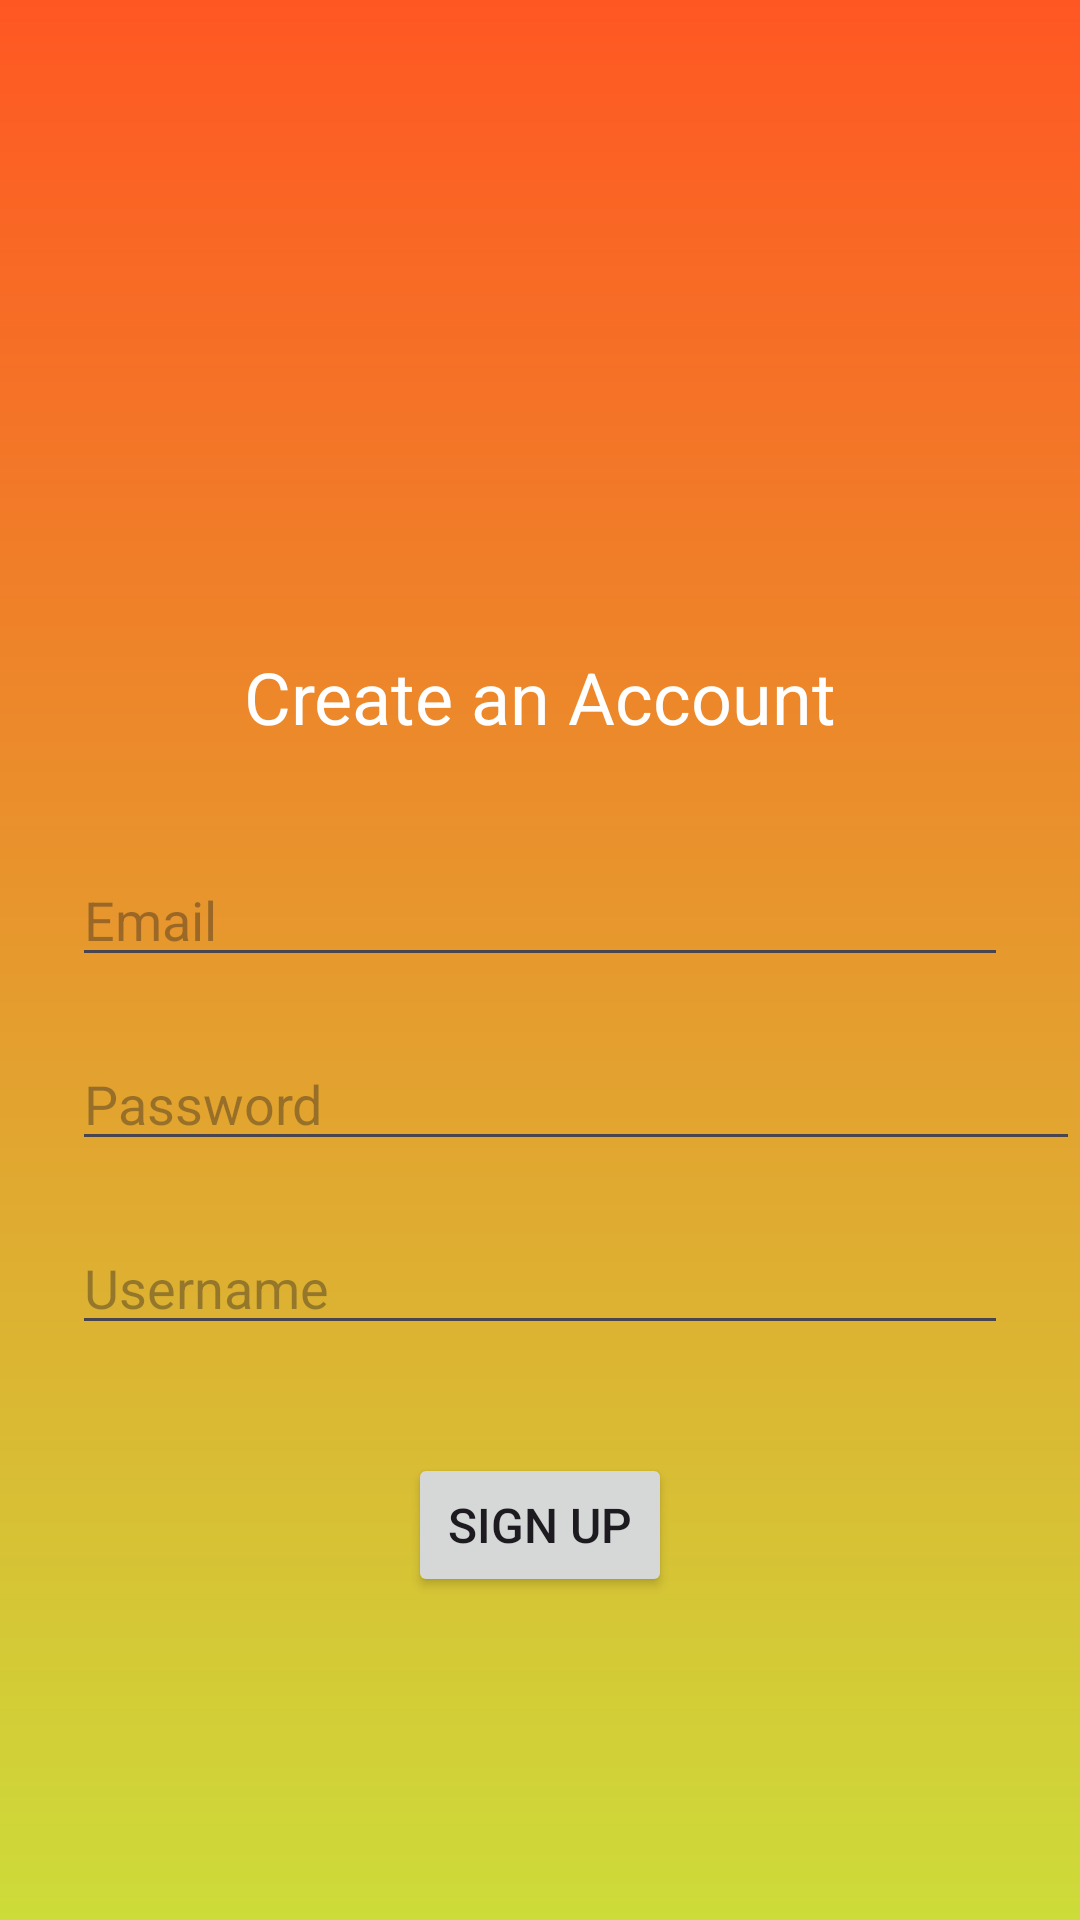

Here is an Android app screen rendered from its layout file. Give the layout XML and the strings, colors and styles it references.
<!-- AndroidManifest.xml: application theme Theme.PhotoVerseApp -->
<!-- res/layout/activity_signup.xml -->
<?xml version="1.0" encoding="utf-8"?>
<androidx.constraintlayout.widget.ConstraintLayout
    xmlns:android="http://schemas.android.com/apk/res/android"
    xmlns:app="http://schemas.android.com/apk/res-auto"
    xmlns:tools="http://schemas.android.com/tools"
    android:layout_width="match_parent"
    android:layout_height="match_parent"
    android:background="@drawable/gradient_post"
    tools:context=".signup">

    <EditText
        android:layout_width="match_parent"
        android:layout_height="wrap_content"
        android:id="@+id/create_password"
        android:layout_marginLeft="24dp"
        android:layout_marginTop="20dp"
        android:hint="Password"
        android:inputType="textPassword"
        android:maxLines="1"
        app:layout_constraintEnd_toEndOf="parent"
        app:layout_constraintStart_toStartOf="parent"
        app:layout_constraintTop_toBottomOf="@id/create_email"/>

    <Button
        android:layout_width="wrap_content"
        android:layout_height="wrap_content"
        android:id="@+id/signup_btn"
        android:text="SIGN UP"
        android:textSize="16sp"
        android:layout_marginTop="36dp"
        app:layout_constraintEnd_toEndOf="parent"
        app:layout_constraintStart_toStartOf="parent"
        app:layout_constraintTop_toBottomOf="@+id/create_username"/>

    <EditText
        android:layout_width="match_parent"
        android:layout_height="wrap_content"
        android:id="@+id/create_username"
        android:layout_marginLeft="24dp"
        android:layout_marginTop="20dp"
        android:layout_marginRight="24dp"
        android:hint="Username"
        app:layout_constraintEnd_toEndOf="parent"
        app:layout_constraintStart_toStartOf="parent"
        app:layout_constraintTop_toBottomOf="@+id/create_password"/>


    <TextView
        android:layout_width="wrap_content"
        android:layout_height="wrap_content"
        android:id="@+id/textWelcome"
        android:layout_marginTop="216dp"
        android:textSize="24sp"
        android:text="Create an Account"
        android:textColor="@color/white"
        app:layout_constraintLeft_toLeftOf="parent"
        app:layout_constraintRight_toRightOf="parent"
        app:layout_constraintTop_toTopOf="parent"/>

    <AutoCompleteTextView
        android:layout_width="match_parent"
        android:layout_height="wrap_content"
        android:id="@+id/create_email"
        android:layout_marginLeft="24dp"
        android:layout_marginTop="36dp"
        android:layout_marginRight="24dp"
        android:hint="Email"
        app:layout_constraintEnd_toEndOf="parent"
        app:layout_constraintStart_toStartOf="parent"
        app:layout_constraintTop_toBottomOf="@+id/textWelcome"/>


</androidx.constraintlayout.widget.ConstraintLayout>
<!-- resources referenced by this layout -->
<resources>
  <!-- drawable gradient_post (drawable) -->
  <?xml version="1.0" encoding="utf-8"?>
  <shape xmlns:android="http://schemas.android.com/apk/res/android">
  
      <gradient
          android:startColor="#FF5722"
          android:endColor="#CDDC39"
          android:angle="270"
          android:type="linear"/>
  </shape>
  <style name="Theme.PhotoVerseApp" parent="Base.Theme.PhotoVerseApp" />
  <style name="Base.Theme.PhotoVerseApp" parent="Theme.Material3.DayNight.NoActionBar">
          
          
      </style>
  <!-- not gathered from this repository: default colours our renderer supplied (Android Studio template values) -->
  <color name="white">#FFFFFFFF</color>
</resources>
